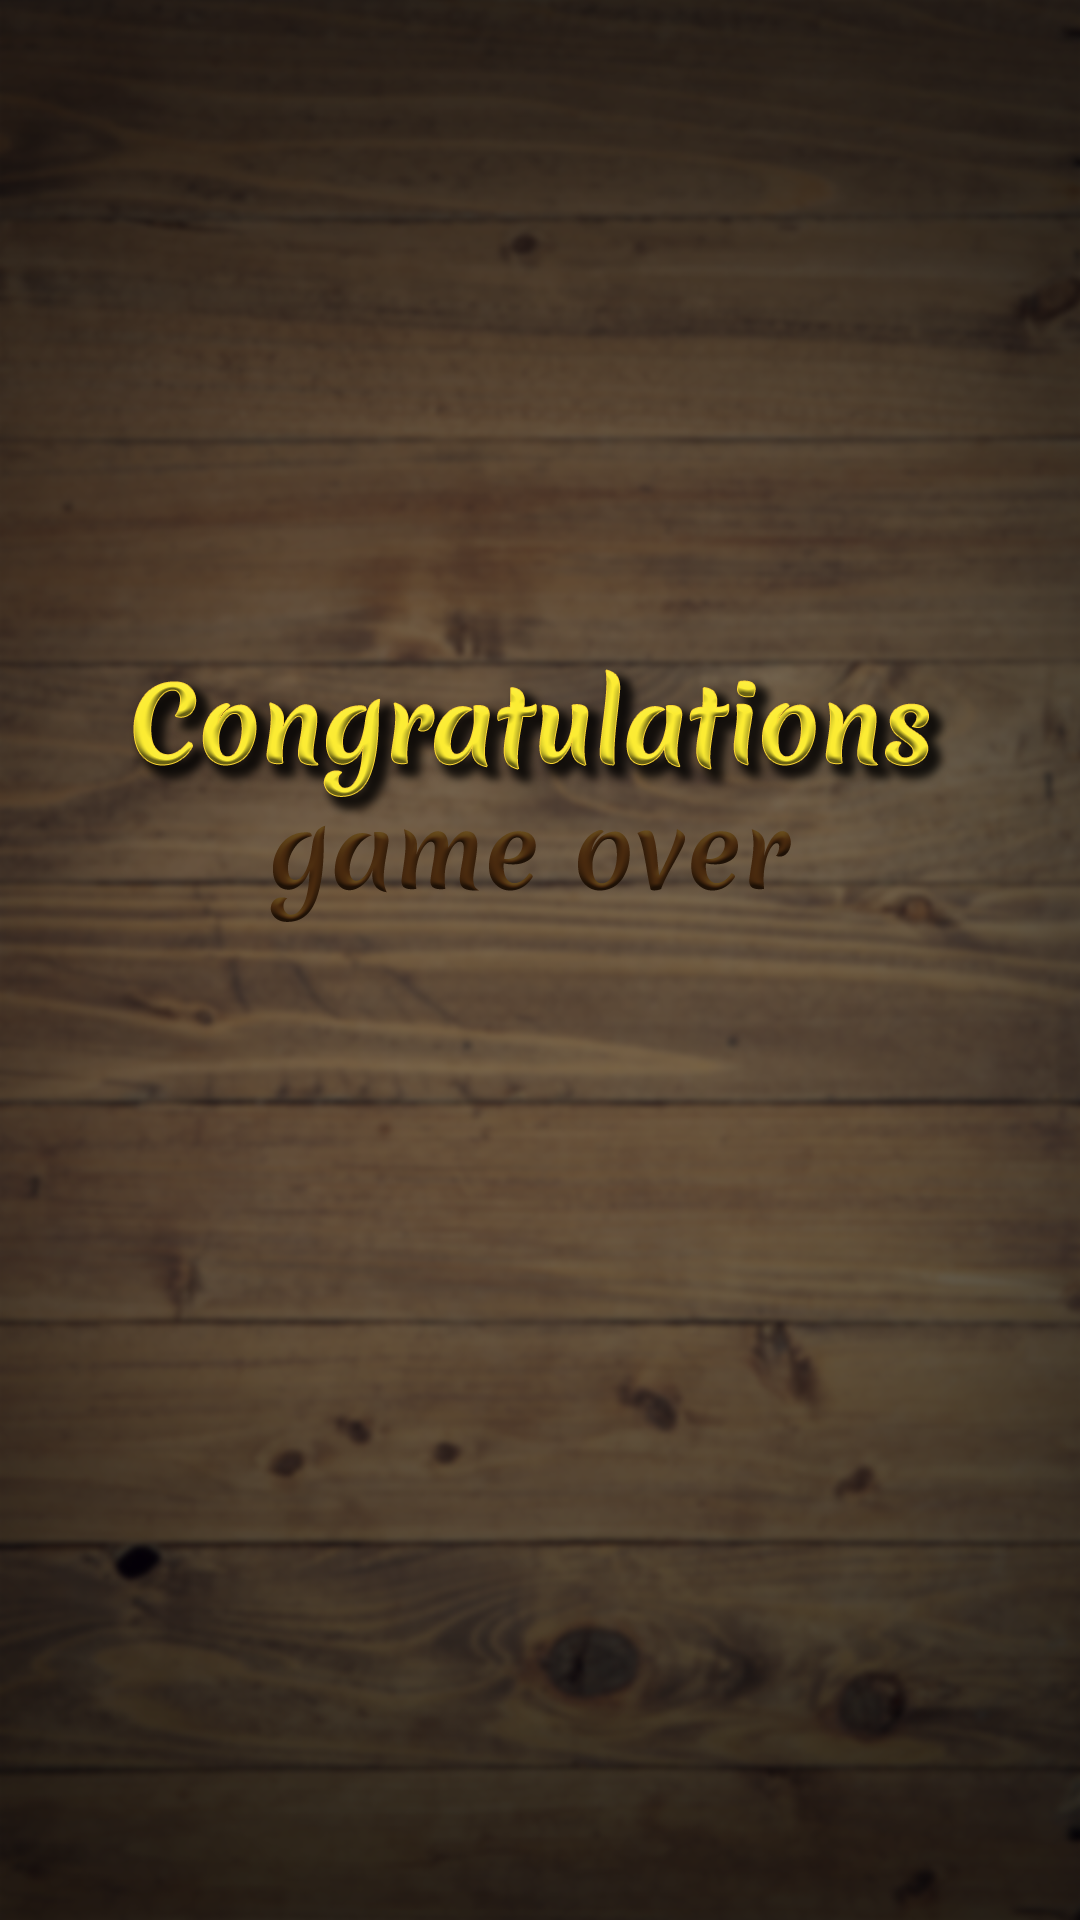

The Android layout XML behind this screen, and the referenced resources:
<!-- AndroidManifest.xml: application theme AppTheme -->
<!-- res/layout/fragment_board_winner.xml -->
<?xml version="1.0" encoding="utf-8"?>
<android.support.constraint.ConstraintLayout xmlns:android="http://schemas.android.com/apk/res/android"
    android:layout_width="match_parent"
    android:layout_height="match_parent"
    xmlns:app="http://schemas.android.com/apk/res-auto">

    <ImageView
        android:layout_width="wrap_content"
        android:layout_height="wrap_content"
        android:src="@drawable/winner"

        app:layout_constraintTop_toTopOf="parent"
        app:layout_constraintLeft_toLeftOf="parent"
        app:layout_constraintRight_toRightOf="parent"
        app:layout_constraintBottom_toBottomOf="parent"
        app:layout_constraintVertical_bias="0.4"/>

</android.support.constraint.ConstraintLayout>
<!-- resources referenced by this layout -->
<resources>
  <!-- drawable winner: png bitmap (drawable-hdpi, 55476 bytes) -->
  <style name="AppTheme" parent="Theme.AppCompat.NoActionBar">
          <item name="colorPrimary">@color/primary</item>
          <item name="colorPrimaryDark">@color/primary_dark</item>
          <item name="colorAccent">@color/accent</item>
          <item name="android:windowBackground">@drawable/background</item>
          <item name="android:statusBarColor">@android:color/black</item>
      </style>
  <color name="primary">#795548</color>
  <color name="primary_dark">#5D4037</color>
  <color name="accent">#FFEB3B</color>
  <!-- drawable background: png bitmap (drawable-hdpi, 458586 bytes) -->
</resources>
